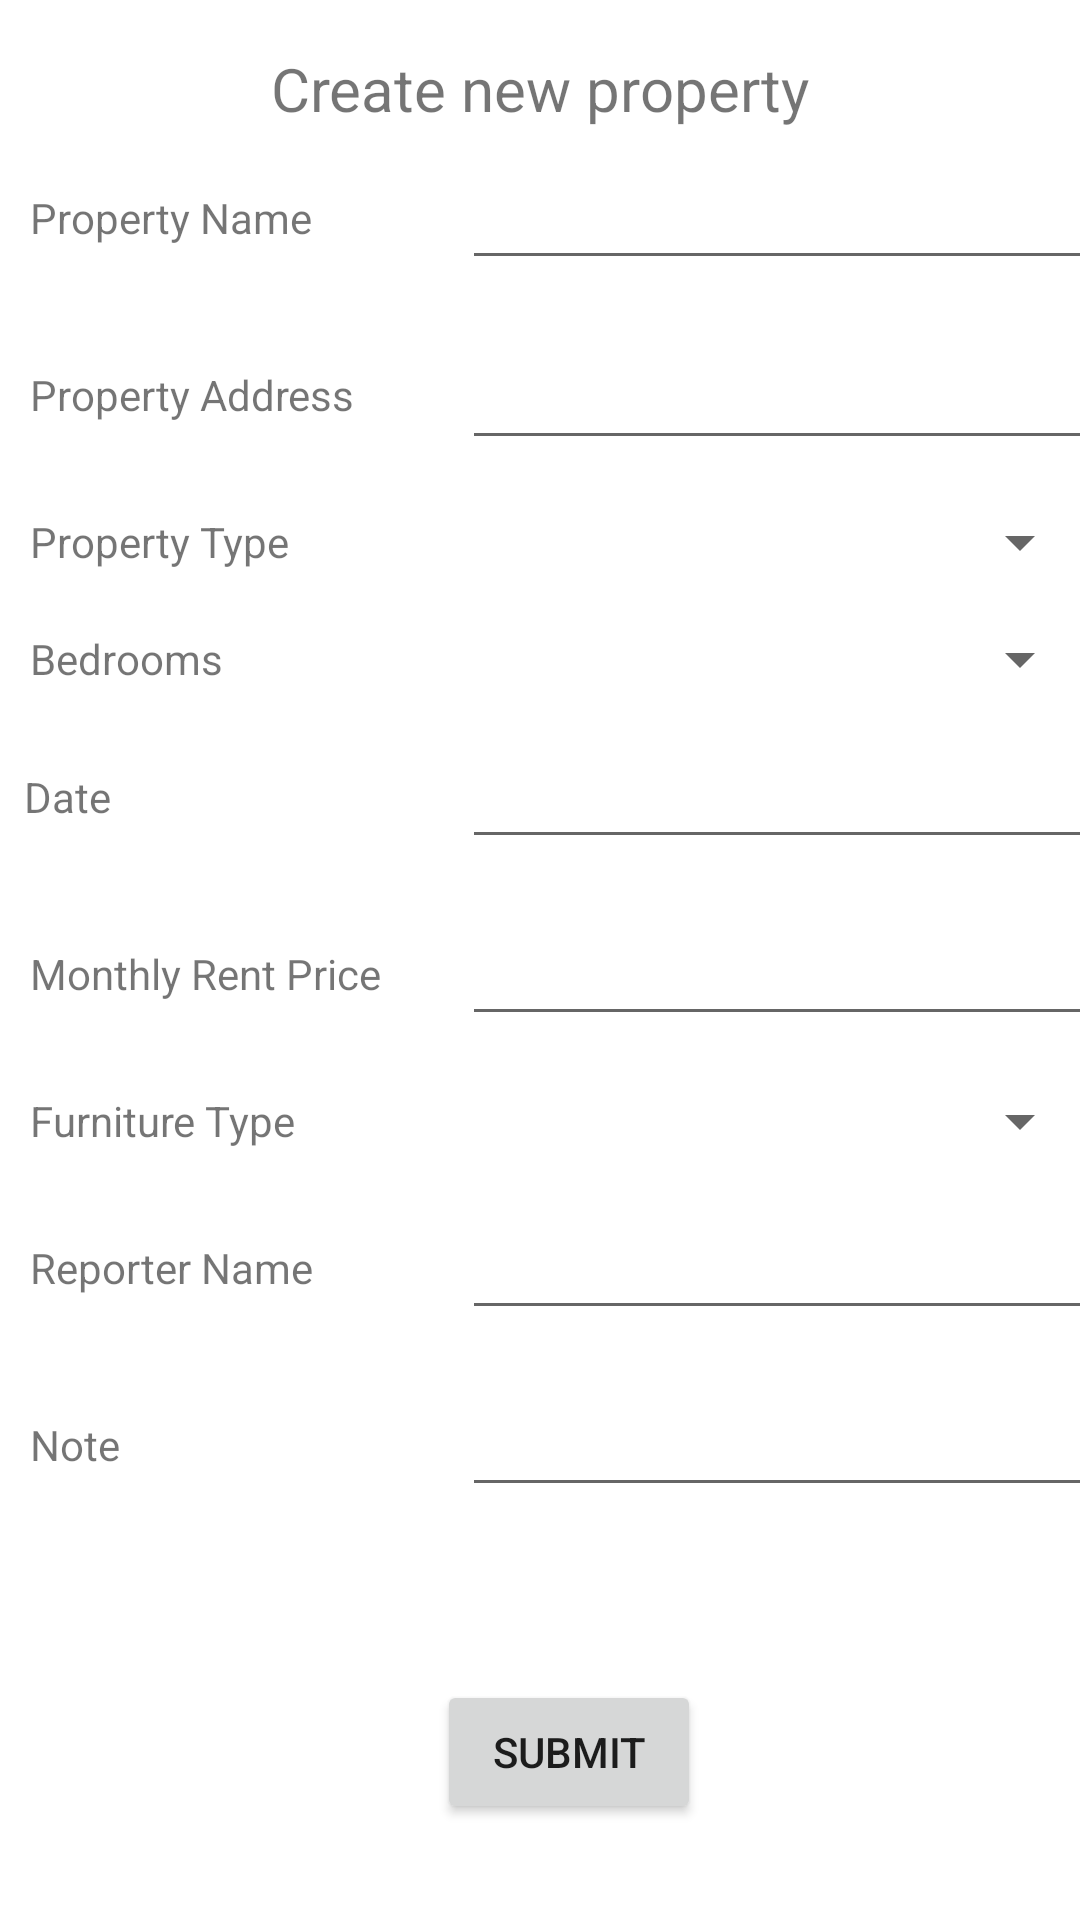

Here is an Android app screen rendered from its layout file. Give the layout XML and the strings, colors and styles it references.
<!-- AndroidManifest.xml: application theme Theme.NativeRentalZ -->
<!-- res/layout/activity_form.xml -->
<?xml version="1.0" encoding="utf-8"?>
<androidx.constraintlayout.widget.ConstraintLayout xmlns:android="http://schemas.android.com/apk/res/android"
    xmlns:app="http://schemas.android.com/apk/res-auto"
    xmlns:tools="http://schemas.android.com/tools"
    android:layout_width="match_parent"
    android:layout_height="match_parent"
    tools:context=".FormActivity">

    <TextView
        android:id="@+id/frm_title"
        android:layout_width="wrap_content"
        android:layout_height="wrap_content"
        android:layout_marginTop="16dp"
        android:text="@string/frm_title"
        android:textSize="20sp"
        app:layout_constraintEnd_toEndOf="parent"
        app:layout_constraintStart_toStartOf="parent"
        app:layout_constraintTop_toTopOf="parent" />

    <TextView
        android:id="@+id/tv_frm_PropName"
        android:layout_width="wrap_content"
        android:layout_height="wrap_content"
        android:layout_marginStart="10dp"
        android:layout_marginTop="20dp"
        android:text="@string/prop_name"
        app:layout_constraintStart_toStartOf="parent"
        app:layout_constraintTop_toBottomOf="@+id/frm_title"
        tools:ignore="SpeakableTextPresentCheck" />

    <TextView
        android:id="@+id/tv_frm_PropAdd"
        android:layout_width="wrap_content"
        android:layout_height="wrap_content"
        android:layout_marginStart="10dp"
        android:layout_marginTop="40dp"
        android:text="@string/prop_add"
        app:layout_constraintStart_toStartOf="parent"
        app:layout_constraintTop_toBottomOf="@+id/tv_frm_PropName"
        tools:ignore="SpeakableTextPresentCheck" />

    <TextView
        android:id="@+id/tv_frm_PropType"
        android:layout_width="wrap_content"
        android:layout_height="wrap_content"
        android:layout_marginStart="10dp"
        android:layout_marginTop="30dp"
        android:text="@string/prop_type"
        app:layout_constraintStart_toStartOf="parent"
        app:layout_constraintTop_toBottomOf="@+id/tv_frm_PropAdd" />

    <TextView
        android:id="@+id/tv_frm_Bedroom"
        android:layout_width="wrap_content"
        android:layout_height="wrap_content"
        android:layout_marginStart="10dp"
        android:layout_marginTop="20dp"
        android:text="@string/prop_bedroom"
        app:layout_constraintStart_toStartOf="parent"
        app:layout_constraintTop_toBottomOf="@+id/tv_frm_PropType" />

    <TextView
        android:id="@+id/tv_frm_Date"
        android:layout_width="wrap_content"
        android:layout_height="wrap_content"
        android:layout_marginStart="8dp"
        android:layout_marginTop="27dp"
        android:text="@string/date"
        app:layout_constraintStart_toStartOf="parent"
        app:layout_constraintTop_toBottomOf="@+id/tv_frm_Bedroom" />

    <TextView
        android:id="@+id/tv_frm_PropRentPrice"
        android:layout_width="wrap_content"
        android:layout_height="wrap_content"
        android:layout_marginStart="10dp"
        android:layout_marginTop="40dp"
        android:text="@string/prop_price"
        app:layout_constraintStart_toStartOf="parent"
        app:layout_constraintTop_toBottomOf="@+id/tv_frm_Date" />

    <TextView
        android:id="@+id/tv_frm_Reporter"
        android:layout_width="wrap_content"
        android:layout_height="wrap_content"
        android:layout_marginStart="10dp"
        android:layout_marginTop="30dp"
        android:text="@string/prop_reporter"
        app:layout_constraintStart_toStartOf="parent"
        app:layout_constraintTop_toBottomOf="@+id/tv_frm_FurType" />

    <TextView
        android:id="@+id/tv_frm_FurType"
        android:layout_width="wrap_content"
        android:layout_height="wrap_content"
        android:layout_marginStart="10dp"
        android:layout_marginTop="30dp"
        android:text="@string/fur_type"
        app:layout_constraintStart_toStartOf="parent"
        app:layout_constraintTop_toBottomOf="@+id/tv_frm_PropRentPrice" />

    <TextView
        android:id="@+id/tv_frm_PropNote"
        android:layout_width="wrap_content"
        android:layout_height="wrap_content"
        android:layout_marginStart="10dp"
        android:layout_marginTop="40dp"
        android:text="@string/prop_note"
        app:layout_constraintStart_toStartOf="parent"
        app:layout_constraintTop_toBottomOf="@+id/tv_frm_Reporter" />

    <Button
        android:id="@+id/btn_confirm"
        android:layout_width="wrap_content"
        android:layout_height="wrap_content"
        android:layout_marginTop="10dp"
        android:isScrollContainer="true"
        android:text="@string/btn_submit"
        app:layout_constraintEnd_toEndOf="parent"
        app:layout_constraintHorizontal_bias="0.535"
        app:layout_constraintStart_toStartOf="parent"
        app:layout_constraintTop_toBottomOf="@+id/tv_error"
        tools:ignore="TextContrastCheck" />

    <EditText
        android:id="@+id/txt_PropName"
        android:layout_width="wrap_content"
        android:layout_height="wrap_content"
        android:layout_marginStart="50dp"
        android:ems="10"
        android:inputType="textPersonName"
        android:labelFor="@id/tv_frm_PropName"
        android:minHeight="40dp"
        app:layout_constraintBottom_toBottomOf="@+id/tv_frm_PropName"
        app:layout_constraintStart_toEndOf="@+id/tv_frm_PropName"
        app:layout_constraintTop_toTopOf="@+id/tv_frm_PropName"
        tools:ignore="SpeakableTextPresentCheck" />

    <EditText
        android:id="@+id/txt_PropAddress"
        android:layout_width="wrap_content"
        android:layout_height="wrap_content"
        android:ems="10"
        android:inputType="none"
        android:labelFor="@id/tv_frm_PropAdd"
        android:minHeight="40dp"
        app:layout_constraintBottom_toBottomOf="@+id/tv_frm_PropAdd"
        app:layout_constraintEnd_toEndOf="@+id/txt_PropName"
        app:layout_constraintStart_toStartOf="@+id/txt_PropName"
        app:layout_constraintTop_toTopOf="@+id/tv_frm_PropAdd"
        app:layout_constraintVertical_bias="0.461"
        tools:ignore="SpeakableTextPresentCheck" />

    <EditText
        android:id="@+id/txt_Reporter"
        android:layout_width="wrap_content"
        android:layout_height="wrap_content"
        android:ems="10"
        android:inputType="textPersonName"
        android:labelFor="@id/tv_frm_Reporter"
        app:layout_constraintBottom_toBottomOf="@+id/tv_frm_Reporter"
        app:layout_constraintEnd_toEndOf="@+id/txt_FurType"
        app:layout_constraintStart_toStartOf="@+id/txt_FurType"
        app:layout_constraintTop_toTopOf="@+id/tv_frm_Reporter" />

    <EditText
        android:id="@+id/txt_PropNote"
        android:layout_width="wrap_content"
        android:layout_height="wrap_content"
        android:ems="10"
        android:inputType="textPersonName"
        android:labelFor="@id/tv_frm_PropNote"
        app:layout_constraintBottom_toBottomOf="@+id/tv_frm_PropNote"
        app:layout_constraintEnd_toEndOf="@+id/txt_Reporter"
        app:layout_constraintStart_toStartOf="@+id/txt_Reporter"
        app:layout_constraintTop_toTopOf="@+id/tv_frm_PropNote" />

    <Spinner
        android:id="@+id/txt_PropType"
        android:layout_width="210dp"
        android:layout_height="wrap_content"
        android:labelFor="@id/tv_frm_PropType"
        app:layout_constraintBottom_toBottomOf="@+id/tv_frm_PropType"
        app:layout_constraintEnd_toEndOf="@+id/txt_PropAddress"
        app:layout_constraintStart_toStartOf="@+id/txt_PropAddress"
        app:layout_constraintTop_toTopOf="@+id/tv_frm_PropType" />

    <Spinner
        android:id="@+id/txt_Bedroom"
        android:layout_width="210dp"
        android:layout_height="wrap_content"
        android:dropDownWidth="wrap_content"
        android:labelFor="@id/tv_frm_Bedroom"
        android:spinnerMode="dropdown"
        app:layout_constraintBottom_toBottomOf="@+id/tv_frm_Bedroom"
        app:layout_constraintEnd_toEndOf="@+id/txt_PropType"
        app:layout_constraintStart_toStartOf="@+id/txt_PropType"
        app:layout_constraintTop_toTopOf="@+id/tv_frm_Bedroom" />

    <Spinner
        android:id="@+id/txt_FurType"
        android:layout_width="210dp"
        android:layout_height="wrap_content"
        android:dropDownWidth="wrap_content"
        android:labelFor="@id/tv_frm_FurType"
        android:spinnerMode="dropdown"
        app:layout_constraintBottom_toBottomOf="@+id/tv_frm_FurType"
        app:layout_constraintEnd_toEndOf="@+id/txt_RentPrice"
        app:layout_constraintStart_toStartOf="@+id/txt_RentPrice"
        app:layout_constraintTop_toTopOf="@+id/tv_frm_FurType" />

    <EditText
        android:id="@+id/txt_Date"
        android:layout_width="wrap_content"
        android:layout_height="wrap_content"
        android:ems="10"
        android:inputType="date"
        android:labelFor="@id/tv_frm_Date"
        app:layout_constraintBottom_toBottomOf="@+id/tv_frm_Date"
        app:layout_constraintEnd_toEndOf="@+id/txt_Bedroom"
        app:layout_constraintStart_toStartOf="@+id/txt_Bedroom"
        app:layout_constraintTop_toTopOf="@+id/tv_frm_Date" />

    <EditText
        android:id="@+id/txt_RentPrice"
        android:layout_width="wrap_content"
        android:layout_height="wrap_content"
        android:ems="10"
        android:inputType="number"
        android:labelFor="@id/tv_frm_PropRentPrice"
        app:layout_constraintBottom_toBottomOf="@+id/tv_frm_PropRentPrice"
        app:layout_constraintEnd_toEndOf="@+id/txt_Date"
        app:layout_constraintStart_toStartOf="@+id/txt_Date"
        app:layout_constraintTop_toTopOf="@+id/tv_frm_PropRentPrice" />

    <TextView
        android:id="@+id/tv_error"
        android:layout_width="wrap_content"
        android:layout_height="wrap_content"
        android:layout_marginStart="10dp"
        android:layout_marginTop="40dp"
        app:layout_constraintStart_toStartOf="parent"
        app:layout_constraintTop_toBottomOf="@+id/tv_frm_PropNote" />

</androidx.constraintlayout.widget.ConstraintLayout>
<!-- resources referenced by this layout -->
<resources>
  <string name="btn_submit">Submit</string>
  <string name="date">Date</string>
  <string name="frm_title">Create new property</string>
  <string name="fur_type">Furniture Type</string>
  <string name="prop_add">Property Address</string>
  <string name="prop_bedroom">Bedrooms</string>
  <string name="prop_name">Property Name</string>
  <string name="prop_note">Note</string>
  <string name="prop_price">Monthly Rent Price</string>
  <string name="prop_reporter">Reporter Name</string>
  <string name="prop_type">Property Type</string>
  <style name="Theme.NativeRentalZ" parent="Theme.MaterialComponents.DayNight.DarkActionBar">
          
          <item name="colorPrimary">@color/green_200</item>
          <item name="colorPrimaryVariant">@color/green_700</item>
          <item name="colorOnPrimary">@color/white</item>
          
          <item name="colorSecondary">@color/teal_200</item>
          <item name="colorSecondaryVariant">@color/teal_700</item>
          <item name="colorOnSecondary">@color/black</item>
          
          <item name="android:statusBarColor" tools:targetApi="l">?attr/colorPrimaryVariant</item>
      </style>
  <color name="green_200">#6DCE80</color>
  <color name="green_700">#3E673B</color>
  <color name="white">#FFFFFFFF</color>
  <color name="teal_200">#FF03DAC5</color>
  <color name="teal_700">#FF018786</color>
  <color name="black">#FF000000</color>
</resources>
